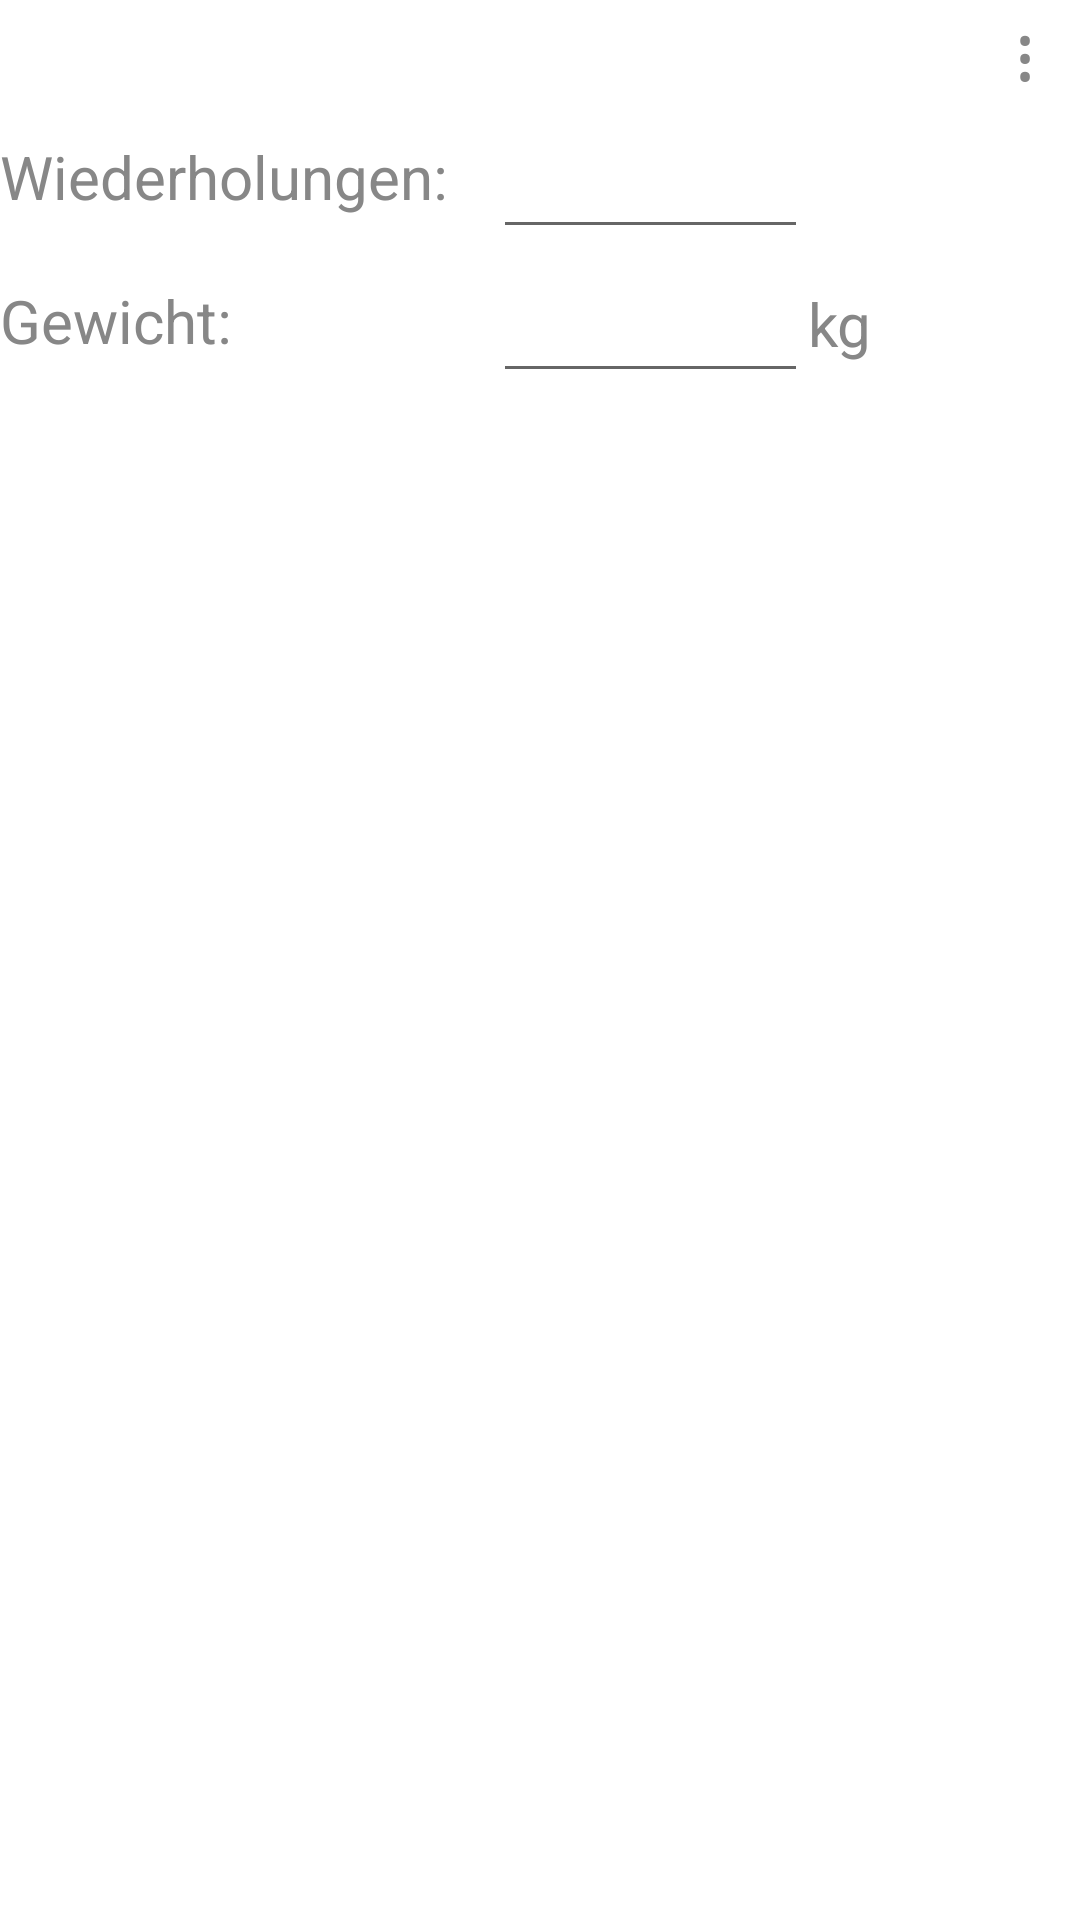

Layout XML and referenced resources for this Android screen:
<!-- AndroidManifest.xml: application theme Theme.FitforFit -->
<!-- res/layout/recycler_row_training_sets.xml -->
<?xml version="1.0" encoding="utf-8"?>
<LinearLayout xmlns:android="http://schemas.android.com/apk/res/android"
    xmlns:tools="http://schemas.android.com/tools"
    android:layout_width="match_parent"
    android:layout_height="wrap_content"
    android:layout_marginTop="@dimen/app_margin"
    android:layout_marginBottom="@dimen/app_margin"
    android:orientation="vertical">

    <RelativeLayout
        android:layout_width="match_parent"
        android:layout_height="35dp">

        <TextView
            android:id="@+id/trainingSetNumberTextView"
            android:layout_width="wrap_content"
            android:layout_height="wrap_content"
            android:gravity="center_vertical"
            android:text=""
            android:textSize="20sp"
            android:textColor="@color/fit_grey"/>

        <TextView
            android:id="@+id/trainingSetOptions"
            android:layout_width="wrap_content"
            android:layout_height="wrap_content"
            android:layout_alignParentEnd="true"
            android:layout_gravity="center_vertical|end"
            android:paddingStart="10dp"
            android:paddingEnd="15dp"
            android:text="@string/tripleDots"
            android:textAppearance="?android:textAppearanceLarge"
            android:textSize="25sp"
            android:textColor="@color/fit_grey"/>
    </RelativeLayout>

    <LinearLayout
        android:layout_width="match_parent"
        android:layout_height="match_parent"
        android:orientation="horizontal">

        <LinearLayout
            android:layout_width="wrap_content"
            android:layout_height="match_parent"
            android:layout_marginEnd="@dimen/app_margin"
            android:orientation="vertical">

            <TextView
                android:id="@+id/trainingRepsTextView"
                android:layout_width="match_parent"
                android:layout_height="48dp"
                android:gravity="center_vertical"
                android:text="@string/reps"
                android:textSize="20sp"
                android:textColor="@color/fit_grey"/>

            <TextView
                android:id="@+id/trainingWeightTextView"
                android:layout_width="match_parent"
                android:layout_height="48dp"
                android:gravity="center_vertical"
                android:text="@string/weight"
                android:textSize="20sp"
                android:textColor="@color/fit_grey"
                />

        </LinearLayout>

        <LinearLayout
            android:layout_width="wrap_content"
            android:layout_height="wrap_content"
            android:orientation="vertical">

            <EditText
                android:id="@+id/repCount"
                android:layout_width="wrap_content"
                android:layout_height="wrap_content"
                android:ems="5"
                android:inputType="numberDecimal"
                android:minHeight="48dp"
                tools:ignore="SpeakableTextPresentCheck"
                android:textColor="@color/fit_grey"/>

            <LinearLayout
                android:layout_width="wrap_content"
                android:layout_height="match_parent"
                android:orientation="horizontal">

                <EditText
                    android:id="@+id/trainingWeight"
                    android:layout_width="wrap_content"
                    android:layout_height="wrap_content"
                    android:layout_weight="1"
                    android:ems="5"
                    android:inputType="numberDecimal"
                    android:minHeight="48dp"
                    tools:ignore="SpeakableTextPresentCheck"
                    android:textColor="@color/fit_grey"/>

                <TextView
                    android:id="@+id/trainingWeightKilo"
                    android:layout_width="wrap_content"
                    android:layout_height="wrap_content"
                    android:text="@string/kilo"
                    android:textSize="20sp"
                    android:textColor="@color/fit_grey"/>
            </LinearLayout>

        </LinearLayout>
    </LinearLayout>

</LinearLayout>
<!-- resources referenced by this layout -->
<resources>
  <color name="fit_grey">#878787</color>
  <dimen name="app_margin">15dp</dimen>
  <string name="kilo">kg</string>
  <string name="reps">Wiederholungen:</string>
  <string name="tripleDots">⋮</string>
  <string name="weight">Gewicht:</string>
  <style name="Theme.FitforFit" parent="Theme.MaterialComponents.DayNight.NoActionBar">
          
          <item name="colorPrimary">@color/fit_orange_light</item>
          <item name="colorPrimaryVariant">@color/fit_orange_dark</item>
          <item name="colorOnPrimary">@color/white</item>
          
          <item name="colorSecondary">@color/fit_orange_light</item>
          <item name="colorSecondaryVariant">@color/fit_orange_dark</item>
          <item name="colorOnSecondary">@color/black</item>
          
          <item name="android:statusBarColor" tools:targetApi="l">?attr/colorOnSecondary</item>
          
  
  
      </style>
  <color name="fit_orange_light">#ffc107</color>
  <color name="fit_orange_dark">#ff9500</color>
  <color name="white">#FFFFFFFF</color>
  <color name="black">#FF000000</color>
</resources>
